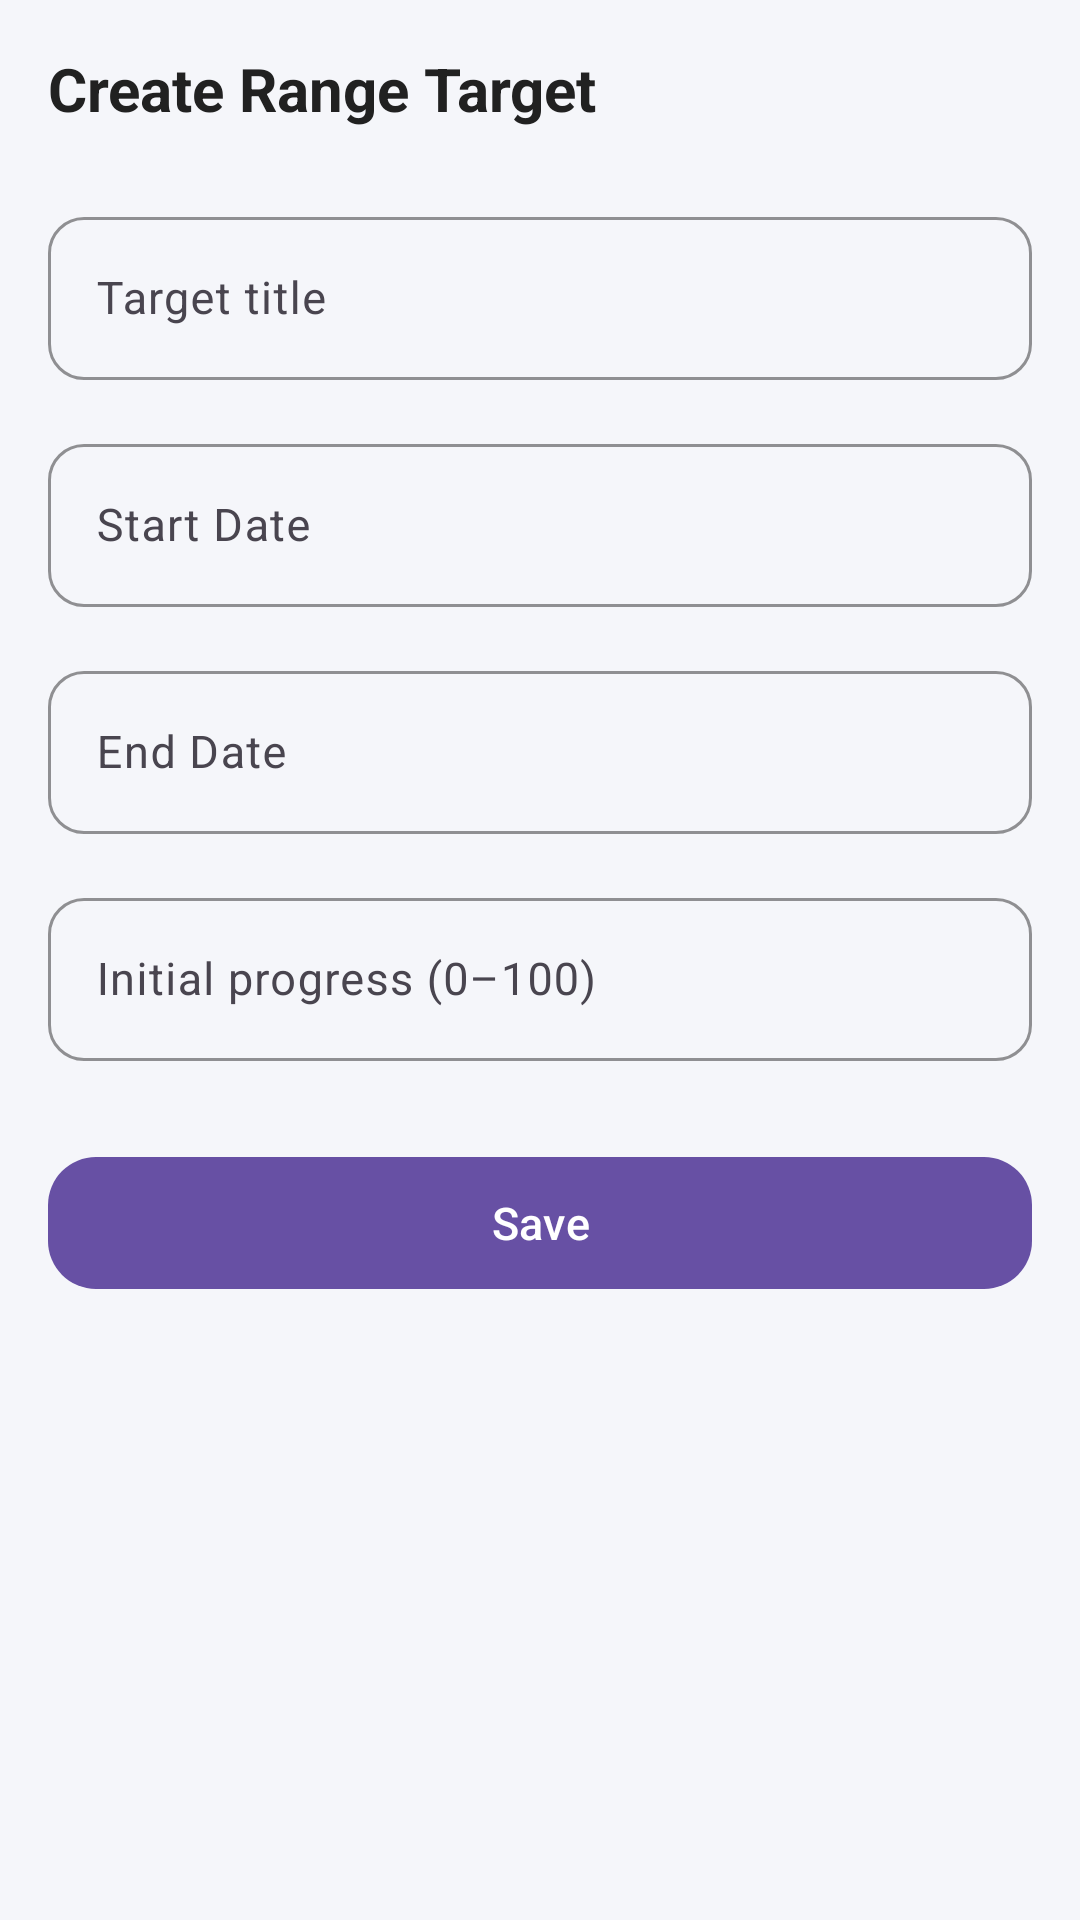

Produce the Android XML layout that renders to this screen, including the resource entries it uses.
<!-- AndroidManifest.xml: application theme Theme.ScheduleStudent -->
<!-- res/layout/activity_add_range_target.xml -->
<?xml version="1.0" encoding="utf-8"?>
<ScrollView
    xmlns:android="http://schemas.android.com/apk/res/android"
    xmlns:app="http://schemas.android.com/apk/res-auto"
    android:layout_width="match_parent"
    android:layout_height="match_parent"
    android:background="#F5F6FA"
    android:fillViewport="true">

    <LinearLayout
        android:layout_width="match_parent"
        android:layout_height="wrap_content"
        android:orientation="vertical"
        android:padding="16dp">

        
        <TextView
            android:id="@+id/tvAddRangeTarget"
            android:layout_width="wrap_content"
            android:layout_height="wrap_content"
            android:text="Create Range Target"
            android:textSize="20sp"
            android:textStyle="bold"
            android:textColor="#212121"
            android:layout_marginBottom="24dp"/>

        
        <com.google.android.material.textfield.TextInputLayout
            android:layout_width="match_parent"
            android:layout_height="wrap_content"
            app:boxBackgroundMode="outline"
            app:boxCornerRadiusTopStart="12dp"
            app:boxCornerRadiusTopEnd="12dp"
            app:boxCornerRadiusBottomStart="12dp"
            app:boxCornerRadiusBottomEnd="12dp"
            app:boxStrokeColor="#212121"
            app:hintTextColor="#616161">

            <com.google.android.material.textfield.TextInputEditText
                android:id="@+id/etTitle"
                android:layout_width="match_parent"
                android:layout_height="wrap_content"
                android:hint="Target title"
                android:textColor="#212121"
                android:textSize="15sp"/>
        </com.google.android.material.textfield.TextInputLayout>

        
        <com.google.android.material.textfield.TextInputLayout
            android:layout_width="match_parent"
            android:layout_height="wrap_content"
            android:layout_marginTop="16dp"
            app:boxBackgroundMode="outline"
            app:boxCornerRadiusTopStart="12dp"
            app:boxCornerRadiusTopEnd="12dp"
            app:boxCornerRadiusBottomStart="12dp"
            app:boxCornerRadiusBottomEnd="12dp"
            app:boxStrokeColor="#212121"
            app:hintTextColor="#616161">

            <com.google.android.material.textfield.TextInputEditText
                android:id="@+id/etStartDate"
                android:layout_width="match_parent"
                android:layout_height="wrap_content"
                android:hint="Start Date"
                android:textColor="#212121"
                android:textSize="15sp"
                android:focusable="false"
                android:clickable="true"/>
        </com.google.android.material.textfield.TextInputLayout>

        
        <com.google.android.material.textfield.TextInputLayout
            android:layout_width="match_parent"
            android:layout_height="wrap_content"
            android:layout_marginTop="16dp"
            app:boxBackgroundMode="outline"
            app:boxCornerRadiusTopStart="12dp"
            app:boxCornerRadiusTopEnd="12dp"
            app:boxCornerRadiusBottomStart="12dp"
            app:boxCornerRadiusBottomEnd="12dp"
            app:boxStrokeColor="#212121"
            app:hintTextColor="#616161">

            <com.google.android.material.textfield.TextInputEditText
                android:id="@+id/etEndDate"
                android:layout_width="match_parent"
                android:layout_height="wrap_content"
                android:hint="End Date"
                android:textColor="#212121"
                android:textSize="15sp"
                android:focusable="false"
                android:clickable="true"/>
        </com.google.android.material.textfield.TextInputLayout>

        
        <com.google.android.material.textfield.TextInputLayout
            android:layout_width="match_parent"
            android:layout_height="wrap_content"
            android:layout_marginTop="16dp"
            app:boxBackgroundMode="outline"
            app:boxCornerRadiusTopStart="12dp"
            app:boxCornerRadiusTopEnd="12dp"
            app:boxCornerRadiusBottomStart="12dp"
            app:boxCornerRadiusBottomEnd="12dp"
            app:boxStrokeColor="#212121"
            app:hintTextColor="#616161">

            <com.google.android.material.textfield.TextInputEditText
                android:id="@+id/etProgress"
                android:layout_width="match_parent"
                android:layout_height="wrap_content"
                android:hint="Initial progress (0–100)"
                android:inputType="number"
                android:textColor="#212121"
                android:textSize="15sp"/>
        </com.google.android.material.textfield.TextInputLayout>

        
        <com.google.android.material.button.MaterialButton
            android:id="@+id/btnSave"
            android:layout_width="match_parent"
            android:layout_height="52dp"
            android:text="Save"
            android:textSize="15sp"
            android:layout_marginTop="28dp"
            app:cornerRadius="16dp"/>

    </LinearLayout>

</ScrollView>
<!-- resources referenced by this layout -->
<resources>
  <style name="Theme.ScheduleStudent" parent="Base.Theme.ScheduleStudent" />
  <style name="Base.Theme.ScheduleStudent" parent="Theme.Material3.DayNight.NoActionBar">
          
          
      </style>
</resources>
